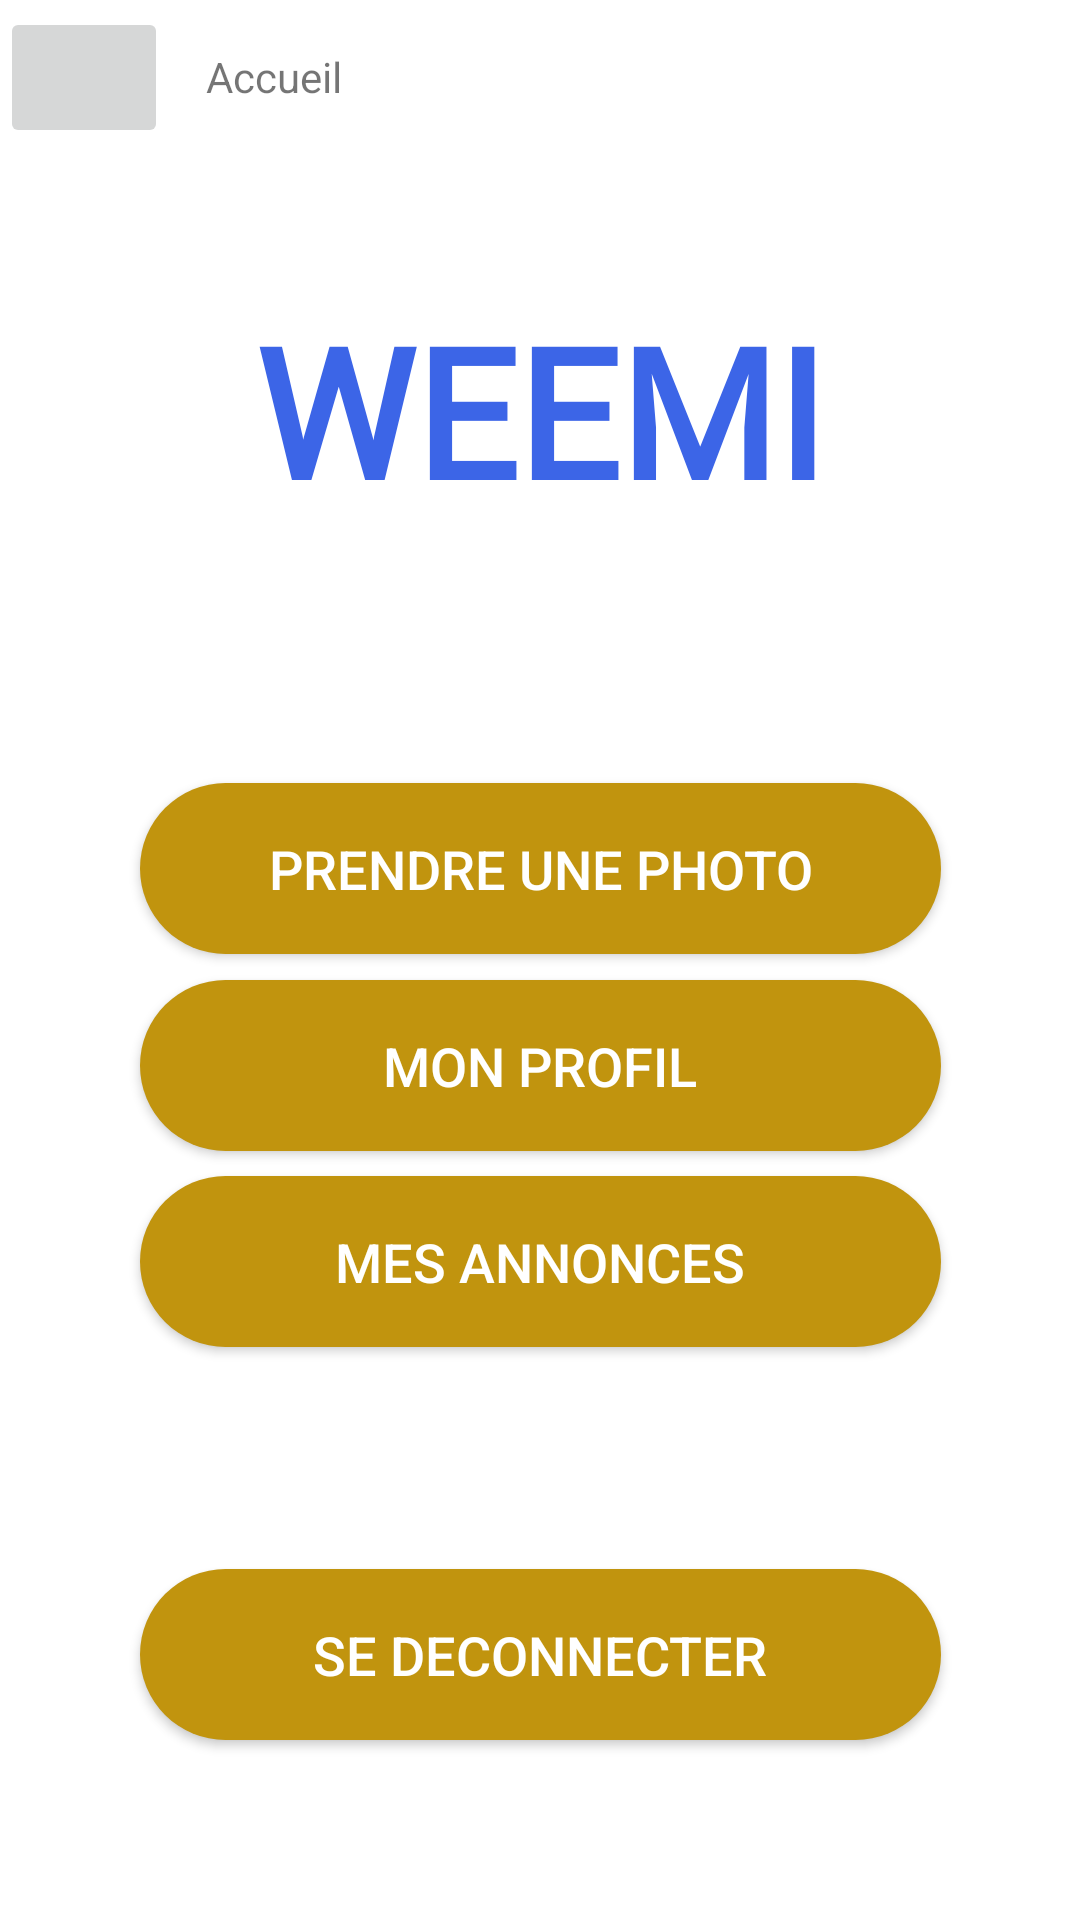

Android layout source for this screen:
<!-- AndroidManifest.xml: application theme Theme.Weemi -->
<!-- res/layout/activity_menu.xml -->
<?xml version="1.0" encoding="utf-8"?>
<androidx.constraintlayout.widget.ConstraintLayout xmlns:android="http://schemas.android.com/apk/res/android"
    xmlns:app="http://schemas.android.com/apk/res-auto"
    xmlns:tools="http://schemas.android.com/tools"
    android:layout_width="match_parent"
    android:layout_height="match_parent"
    tools:context=".MenuActivity">

    <TextView
        android:id="@+id/textView"
        android:layout_width="83dp"
        android:layout_height="24dp"
        android:layout_marginTop="16dp"
        android:text="Accueil"
        app:layout_constraintEnd_toEndOf="parent"
        app:layout_constraintHorizontal_bias="0.058"
        app:layout_constraintStart_toEndOf="@+id/forwardImageButton2"
        app:layout_constraintTop_toTopOf="parent" />

    <ImageButton
        android:id="@+id/forwardImageButton2"
        android:layout_width="56dp"
        android:layout_height="47dp"
        app:layout_constraintBottom_toBottomOf="parent"
        app:layout_constraintStart_toStartOf="parent"
        app:layout_constraintTop_toTopOf="parent"
        app:layout_constraintVertical_bias="0.004"
        app:srcCompat="@drawable/left" />

    <Button
        android:id="@+id/takePictureButton"
        android:layout_width="267dp"
        android:layout_height="57dp"
        android:layout_marginTop="76dp"
        android:background="@drawable/bouton_arrondi"
        android:focusable="true"
        android:text="PRENDRE UNE PHOTO"
        android:textColor="#FFFFFF"
        android:textSize="18sp"
        app:layout_constraintEnd_toEndOf="parent"
        app:layout_constraintHorizontal_bias="0.5"
        app:layout_constraintStart_toStartOf="parent"
        app:layout_constraintTop_toBottomOf="@+id/titleTextView" />


    <Button
        android:id="@+id/HistoryBtn"
        android:layout_width="267dp"
        android:layout_height="57dp"
        android:background="@drawable/bouton_arrondi"
        android:focusable="true"
        android:text="Mes annonces"
        android:textColor="#FFFFFF"
        android:textSize="18sp"
        app:layout_constraintBottom_toTopOf="@+id/deconnectButton"
        app:layout_constraintEnd_toEndOf="parent"
        app:layout_constraintStart_toStartOf="parent"
        app:layout_constraintTop_toBottomOf="@+id/takePictureButton" />

    <Button
        android:id="@+id/deconnectButton"
        android:layout_width="267dp"
        android:layout_height="57dp"
        android:background="@drawable/bouton_arrondi"
        android:focusable="true"
        android:text="SE DECONNECTER"
        android:textColor="#FFFFFF"
        android:textSize="18sp"
        android:layout_marginBottom="60dp"
        app:layout_constraintBottom_toBottomOf="parent"
        app:layout_constraintEnd_toEndOf="parent"
        app:layout_constraintStart_toStartOf="parent" />

    <Button
        android:id="@+id/profileButton"
        android:layout_width="267dp"
        android:layout_height="57dp"
        android:background="@drawable/bouton_arrondi"
        android:focusable="true"
        android:text="MON PROFIL"
        android:textColor="#FFFFFF"
        android:textSize="18sp"
        app:layout_constraintBottom_toTopOf="@+id/HistoryBtn"
        app:layout_constraintEnd_toEndOf="parent"
        app:layout_constraintStart_toStartOf="parent"
        app:layout_constraintTop_toBottomOf="@+id/takePictureButton" />

    <TextView
        android:id="@+id/titleTextView"
        android:layout_width="295dp"
        android:layout_height="97dp"
        android:layout_marginTop="88dp"

        android:fontFamily="@font/roboto_black"
        android:gravity="center"
        android:text="@string/WEEMI"
        android:textColor="@color/Blue"
        android:textSize="60sp"
        android:textStyle="bold"
        app:layout_constraintEnd_toEndOf="parent"
        app:layout_constraintHorizontal_bias="0.5"
        app:layout_constraintStart_toStartOf="parent"
        app:layout_constraintTop_toTopOf="parent" />
</androidx.constraintlayout.widget.ConstraintLayout>
<!-- resources referenced by this layout -->
<resources>
  <color name="Blue">#3C65E7</color>
  <!-- drawable bouton_arrondi (drawable) -->
  <?xml version="1.0" encoding="utf-8"?>
  <shape xmlns:android="http://schemas.android.com/apk/res/android"
      android:shape="rectangle">
  
      <solid android:color="#C1940E" /> 
  
      <corners android:radius="200dp" /> 
  
  </shape>
  <string name="WEEMI">WEEMI</string>
  <style name="Theme.Weemi" parent="Theme.MaterialComponents.DayNight.DarkActionBar">
          
          <item name="colorPrimary">@color/green</item>
          <item name="colorPrimaryVariant">@color/black</item>
          <item name="colorOnPrimary">@color/white</item>
          
          <item name="colorSecondary">@color/teal_200</item>
          <item name="colorSecondaryVariant">@color/teal_700</item>
          <item name="colorOnSecondary">@color/black</item>
          
          <item name="android:statusBarColor">?attr/colorPrimaryVariant</item>
          
      </style>
  <color name="green">#71DCBB</color>
  <color name="black">#FF000000</color>
  <color name="white">#FFFFFFFF</color>
  <color name="teal_200">#FF03DAC5</color>
  <color name="teal_700">#FF018786</color>
</resources>
